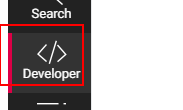
Task: Blank Project
Workflow: DeveloperTab

Step 1: elemenet_DeveloperTab on the link (chrome.exe)

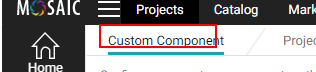
Step 2: element_CustomComponentTab on the link (chrome.exe)

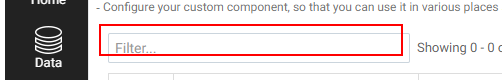
Step 3: element_FilterBox on the text box (chrome.exe)

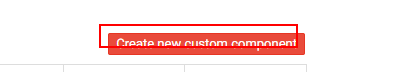
Step 4: element_CreateNewCustomComponentBtn on the button (chrome.exe)

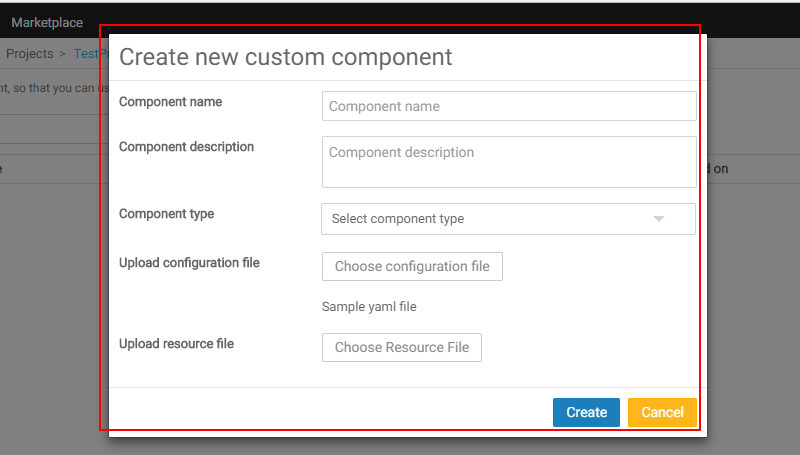
Step 5: element_CustomComponentPopup on the element (chrome.exe)

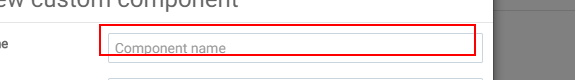
Step 6: element_ComponentNameTxtBox on the text box (chrome.exe)

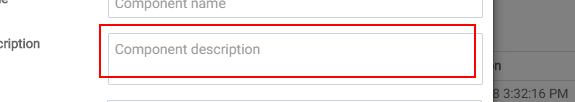
Step 7: element_ComponentDescriptionTextBox on the text box (chrome.exe)

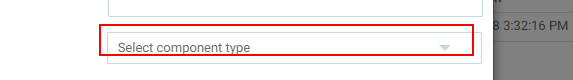
Step 8: element_ComponentTypeDropDown on the drop-down 'componentType' (chrome.exe)

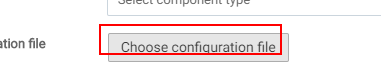
Step 9: element_UploadConfFileButton on the link 'Choose configuration file' (chrome.exe)

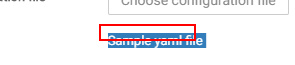
Step 10: element_SampleYAMLFileButton on the link 'Sample yaml file' (chrome.exe)

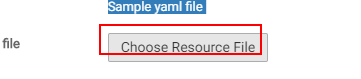
Step 11: element_UploadResourceFileButton on the link 'Choose Resource File' (chrome.exe)

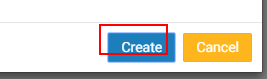
Step 12: element_CreateButton on the button 'Create' (chrome.exe)

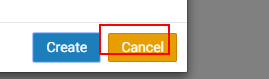
Step 13: element_CancelButton on the button 'Cancel' (chrome.exe)

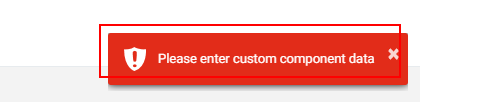
Step 14 [then]: get-text from the element (chrome.exe)

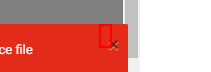
Step 15: click on the button (chrome.exe)

Step 16: get-text from the element (chrome.exe) (same screen as step 14)

Step 17: click on the button (chrome.exe) (same screen as step 15)

Step 18: get-text from the element (chrome.exe) (same screen as step 14)

Step 19: click on the button (chrome.exe) (same screen as step 15)

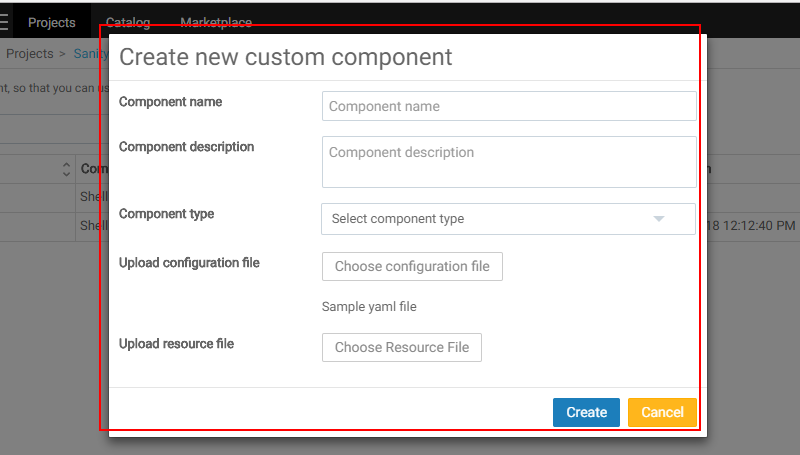
Step 20: find the element (chrome.exe)

Step 21 [then]: element_CustomComponentPopup on the element (chrome.exe) (same screen as step 5)

Step 22: element_ComponentNameTxtBox on the text box (chrome.exe) (same screen as step 6)

Step 23: element_ComponentDescriptionTextBox on the text box (chrome.exe) (same screen as step 7)

Step 24: element_ComponentTypeDropDown on the drop-down 'componentType' (chrome.exe) (same screen as step 8)

Step 25: element_UploadConfFileButton on the link 'Choose configuration file' (chrome.exe) (same screen as step 9)

Step 26: element_SampleYAMLFileButton on the link 'Sample yaml file' (chrome.exe) (same screen as step 10)

Step 27: element_UploadResourceFileButton on the link 'Choose Resource File' (chrome.exe) (same screen as step 11)

Step 28: element_CreateButton on the button 'Create' (chrome.exe) (same screen as step 12)

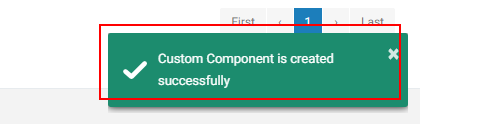
Step 29: get-text from the element (chrome.exe)

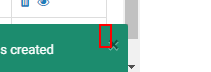
Step 30 [then]: click on the button (chrome.exe)

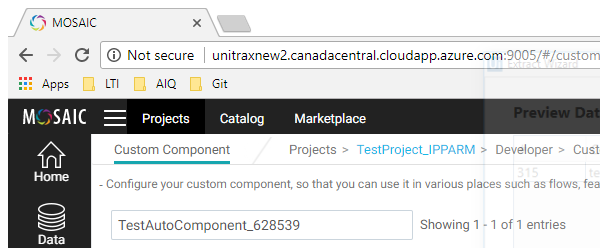
Step 31 [then]: Attach Browser 'MOSAIC Page' (chrome.exe)

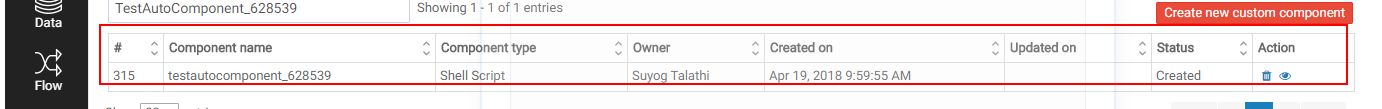
Step 32 [then]: get-text from the table

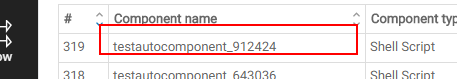
Step 33 [then]: click on the table cell (chrome.exe)

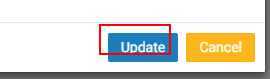
Step 34: element_UpdateButton on the button 'Update' (chrome.exe)

Step 35: get-text from the element (chrome.exe) (same screen as step 29)

Step 36 [then]: click on the button (chrome.exe) (same screen as step 30)